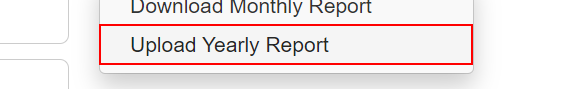
Task: Robotic Enterprise Framework
Workflow: Acme_WebSystem_NavigateTo_UploadYearlyReport

Step 1 [try]: click on the link 'Upload Yearly Report' in window 'ACME System 1 - Dashboard' (msedge.exe)

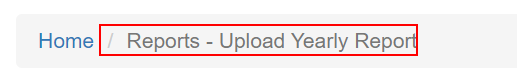
Step 2 [try]: find the list item 'Reports - Upload Yearly Report' in window 'ACME System 1 - Upload Yearly Report' (msedge.exe)
